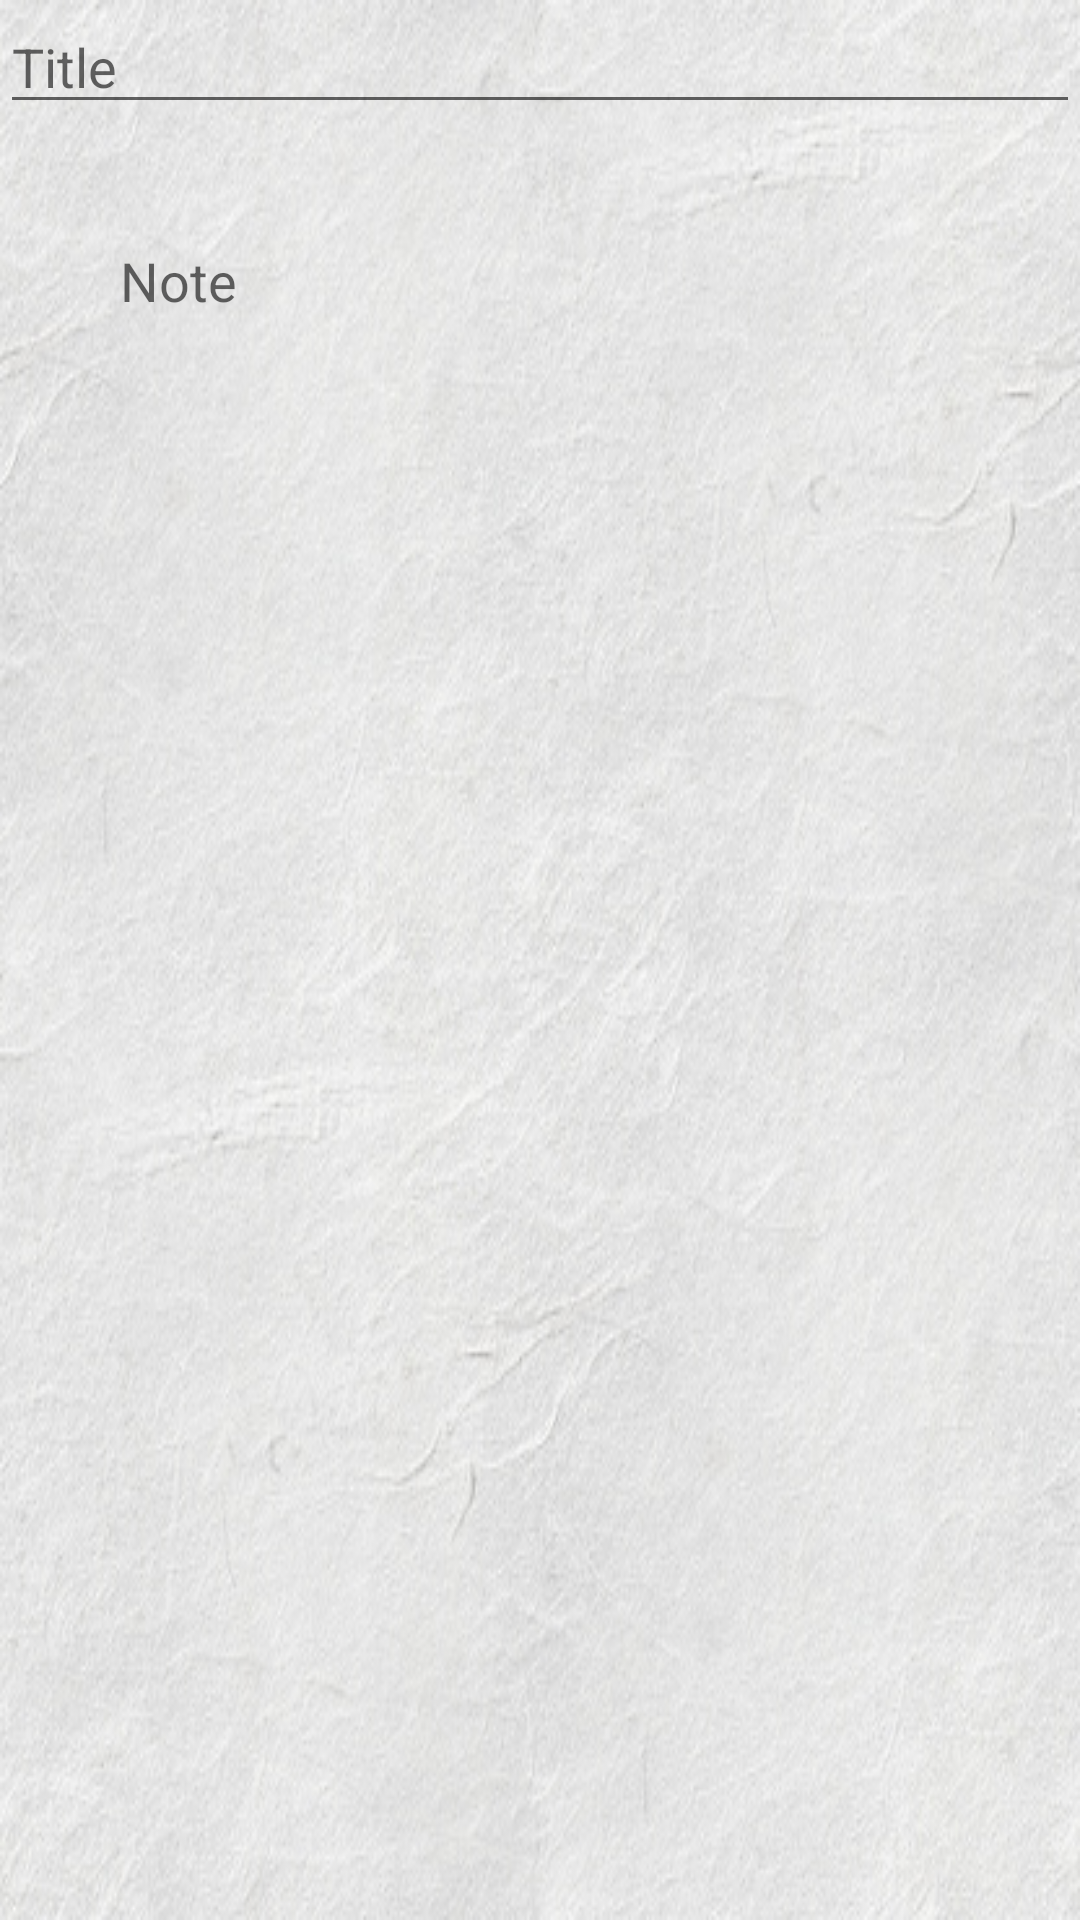

This screen was rendered from an Android layout file. Write that file and the resources it references.
<!-- AndroidManifest.xml: application theme Theme.NotePadV20 -->
<!-- res/layout/activity_note_edit.xml -->
<?xml version="1.0" encoding="utf-8"?>
<LinearLayout xmlns:android="http://schemas.android.com/apk/res/android"
    xmlns:app="http://schemas.android.com/apk/res-auto"
    xmlns:tools="http://schemas.android.com/tools"
    android:layout_width="match_parent"
    android:layout_height="match_parent"
    android:orientation="vertical"
    android:background="@drawable/ricepaper_background"
    tools:context=".Controller.NoteEditActivity">

    <EditText
        android:id="@+id/editText_title"
        android:drawableStart="@drawable/ic_baseline_notes"
        android:drawablePadding="@dimen/padding"
        android:hint="@string/Title"
        android:layout_width="fill_parent"
        android:layout_height="wrap_content">

    </EditText>

    <EditText
        android:id="@+id/editText"
        android:hint="@string/Note"
        android:layout_width="match_parent"
        android:layout_height="@dimen/huge_font"
        android:gravity="top|start"
        android:padding="@dimen/colossal_font"/>

    <ImageButton
        android:id="@+id/btn_save"
        android:src="@drawable/ic_baseline"
        android:drawableStart="@drawable/ic_baseline"
        android:layout_width="@dimen/biggest_font"
        android:layout_height="@dimen/biggest_font"
        android:text="@string/Save"
        android:layout_gravity="right"
        android:background="@null"
        app:tint="@color/purple_500" />

</LinearLayout>
<!-- resources referenced by this layout -->
<resources>
  <color name="purple_500">#FF6200EE</color>
  <dimen name="biggest_font">80sp</dimen>
  <dimen name="colossal_font">40sp</dimen>
  <dimen name="huge_font">610sp</dimen>
  <dimen name="padding">12sp</dimen>
  <!-- drawable ricepaper_background: jpg bitmap (drawable, 68937 bytes) -->
  <string name="Note">Note</string>
  <string name="Save">save</string>
  <string name="Title">Title</string>
  <style name="Theme.NotePadV20" parent="Theme.MaterialComponents.DayNight.DarkActionBar">
          
          <item name="colorPrimary">@color/purple_500</item>
          <item name="colorPrimaryVariant">@color/purple_700</item>
          <item name="colorOnPrimary">@color/white</item>
          
          <item name="colorSecondary">@color/teal_200</item>
          <item name="colorSecondaryVariant">@color/teal_700</item>
          <item name="colorOnSecondary">@color/black</item>
          
          <item name="android:statusBarColor" tools:targetApi="l">?attr/colorPrimaryVariant</item>
          
      </style>
  <color name="purple_700">#FF3700B3</color>
  <color name="white">#FFFFFFFF</color>
  <color name="teal_200">#FF03DAC5</color>
  <color name="teal_700">#FF018786</color>
  <color name="black">#FF000000</color>
</resources>
